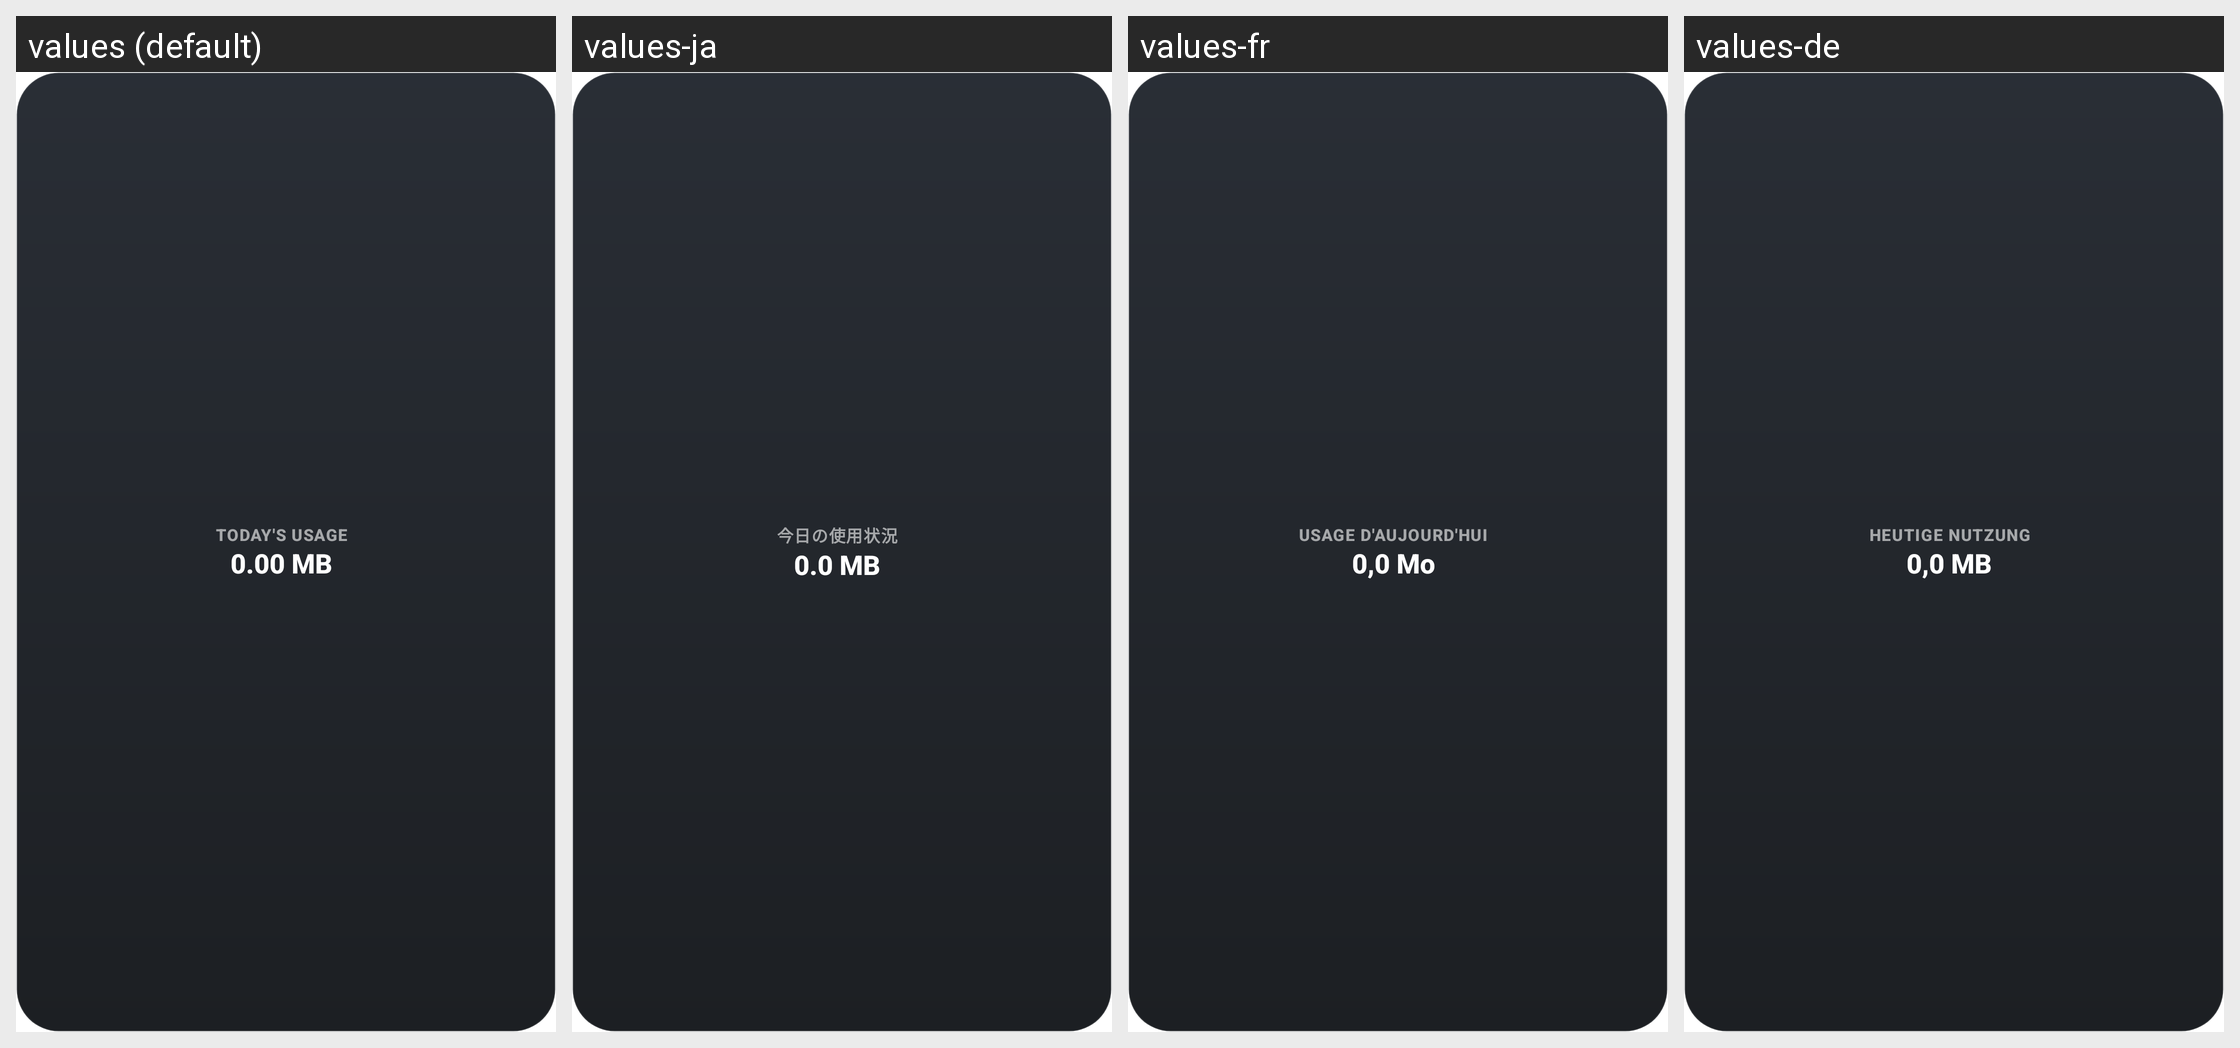

This grid shows one Android layout under several languages. Give, for every string resource on the screen, its name, the default text and each shown locale's text.
Android screen res/layout/widget_usage_compact.xml rendered under 4 locales, left to right: values (default), values-ja, values-fr, values-de. Device: Nexus 5 (rendered at 1080×1920; each locale shown at half size, 540×960, under a caption strip naming it); theme Theme.App.Starting.
Other locales in the repository, not shown: values-ar, values-es, values-hi, values-id, values-it, values-ko, values-pl, values-pt, values-ru, values-tr, values-uk, values-vi, values-zh.
Strings drawn on this screen, with the default value and each locale's value (text and hints the layout hard-codes, and strings that could not be matched under every locale, appear in the picture but are not listed):

label_todays_usage
  values: Today's usage
  values-ja: 今日の使用状況
  values-fr: Usage d'aujourd'hui
  values-de: Heutige Nutzung

placeholder_usage
  values: 0.00 MB
  values-ja: 0.0 MB
  values-fr: 0,0 Mo
  values-de: 0,0 MB
